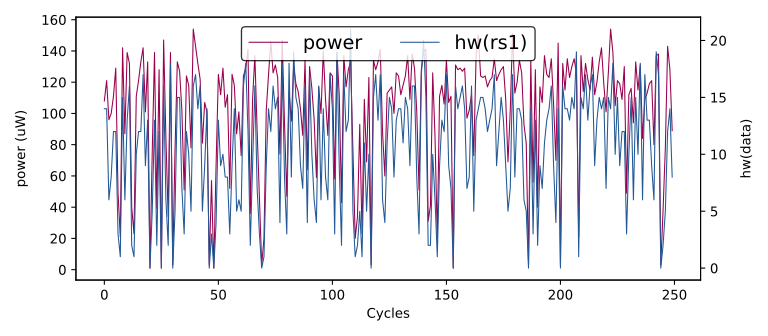

Source data for this figure (header and first rows):
hw(rs1), HW
0, 0
2, 39
14, 144
11, 121
15, 114
0, 3
10, 115
12, 117
11, 129
1, 20
14, 108
14, 121
6, 96
8, 100
12, 111
12, 129
3, 49
1, 21
15, 142
6, 87
13, 139
16, 132
2, 40
1, 23
10, 111
12, 121
12, 133
17, 142
9, 101
13, 133
0, 1
5, 75
13, 139
2, 39
12, 128
0, 1
16, 147
6, 84
2, 34
18, 139
0, 3
5, 77
15, 133
15, 127
7, 102
3, 51
12, 124
10, 118
5, 78
16, 154
17, 143
14, 132
16, 122
5, 81
9, 107
14, 101
0, 3
3, 57
0, 1
4, 67
... 49,940 more rows
